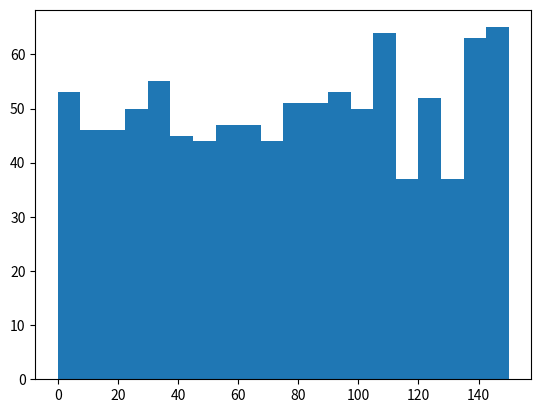

Write Python code to recreate this figure. (Note: this script raises an exception after producing the figure.)
import matplotlib.pyplot as plt
import random

# 1000 tirages entre 0 et 150
x = [random.randint(0, 150) for i in range(1000)]
n, bins, patches = plt.hist(x, 20, normed=1, facecolor='b', alpha=0.5)

plt.xlabel('Mise')
plt.ylabel(u'Probabilité')
plt.axis([0, 150, 0, 0.02])
plt.grid(True)
plt.show()